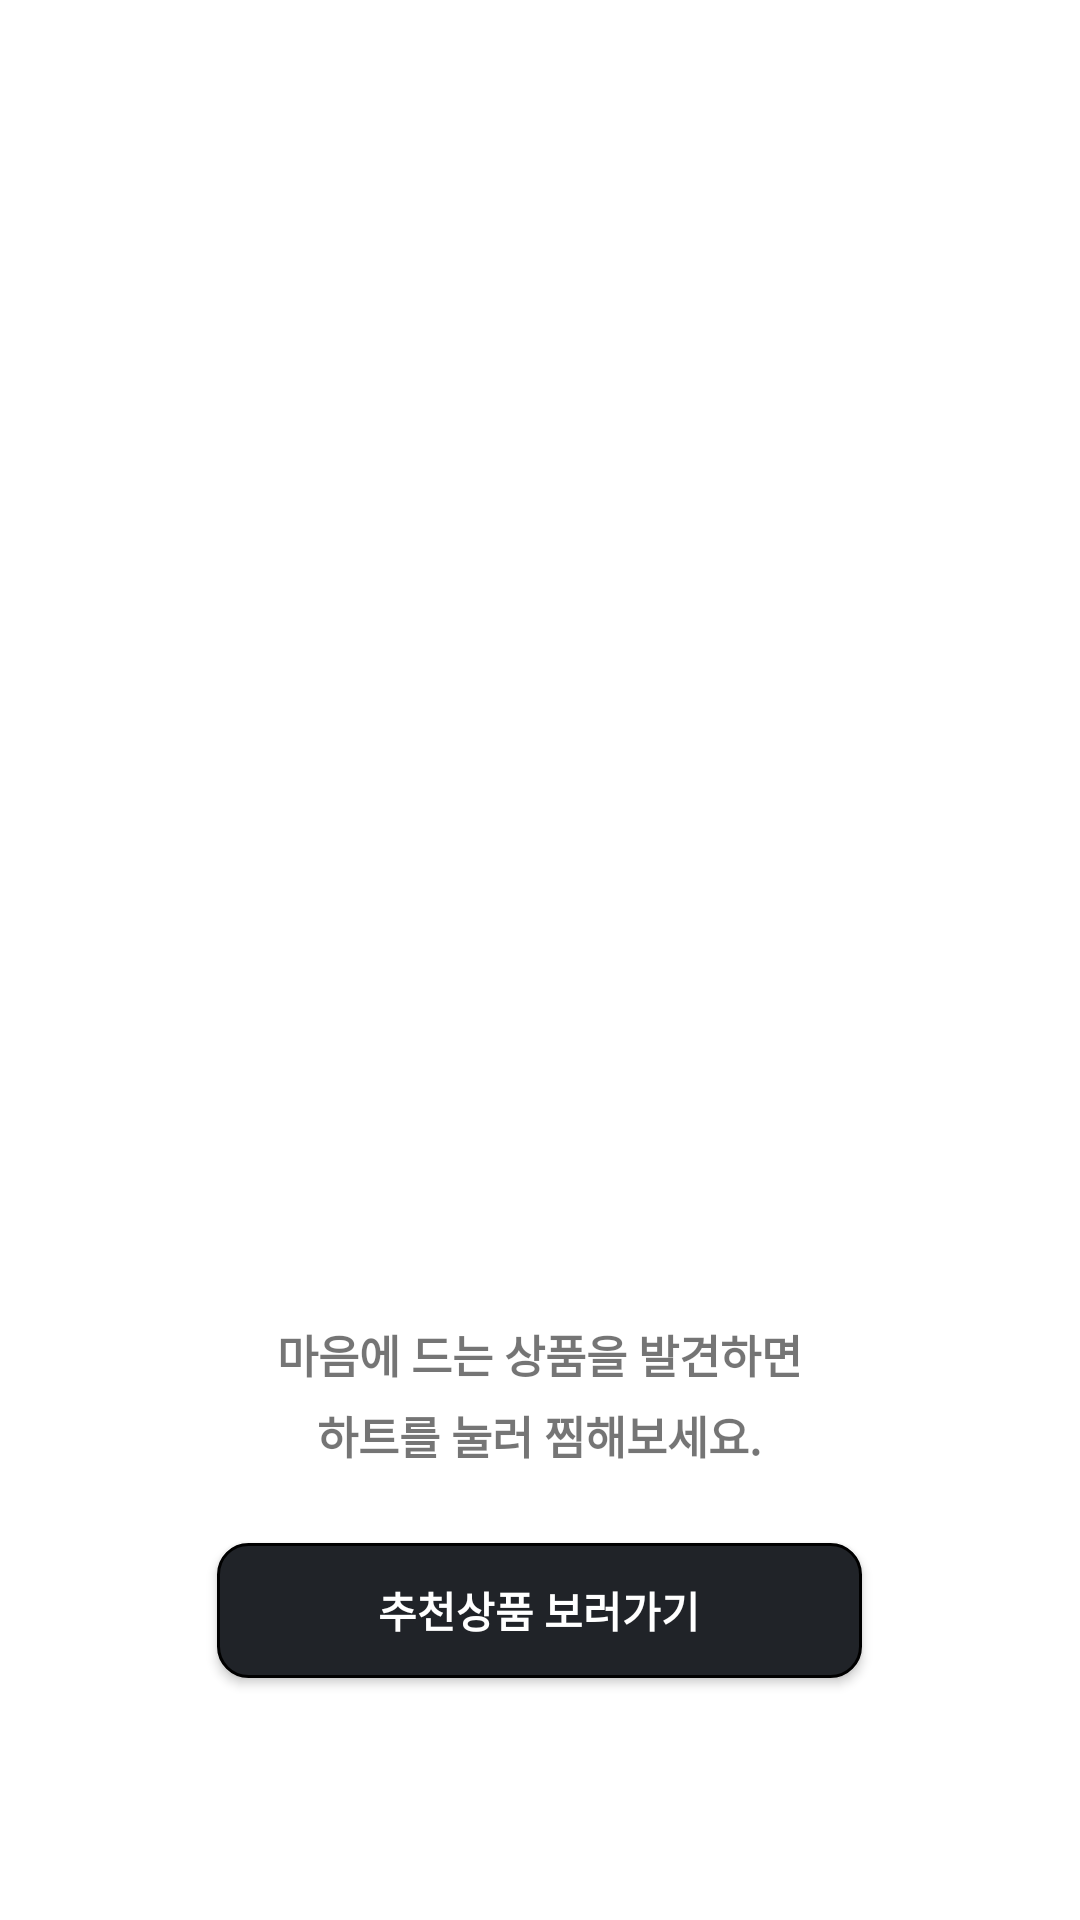

Produce the Android XML layout that renders to this screen, including the resource entries it uses.
<!-- AndroidManifest.xml: application theme Theme.MyRC_02 -->
<!-- res/layout/fragment_fav_product.xml -->
<?xml version="1.0" encoding="utf-8"?>
<androidx.constraintlayout.widget.ConstraintLayout
    xmlns:android="http://schemas.android.com/apk/res/android"
    xmlns:tools="http://schemas.android.com/tools"
    xmlns:app="http://schemas.android.com/apk/res-auto"
    android:layout_width="match_parent"
    android:layout_height="match_parent"
    android:background="@color/white"
    tools:context=".fragment.favorite.FavProductFragment">

        <LinearLayout
            android:layout_width="match_parent"
            android:layout_height="match_parent"
            android:orientation="vertical"
            android:gravity="center"
            android:layout_marginTop="120dp"
            app:layout_constraintTop_toTopOf="parent"
            app:layout_constraintLeft_toLeftOf="parent"
            app:layout_constraintRight_toRightOf="parent"
            app:layout_constraintBottom_toBottomOf="parent">
            
            <ImageView
                android:id="@+id/heart_gif"
                android:layout_width="240dp"
                android:layout_height="240dp"/>

            <TextView
                android:id="@+id/product_text1"
                android:layout_width="wrap_content"
                android:layout_height="wrap_content"
                android:textSize="15sp"
                android:textStyle="bold"
                android:text="마음에 드는 상품을 발견하면"/>

            <TextView
                android:id="@+id/product_text2"
                android:layout_width="wrap_content"
                android:layout_height="wrap_content"
                android:layout_marginTop="5dp"
                android:textSize="15sp"
                android:textStyle="bold"
                android:text="하트를 눌러 찜해보세요."/>

            <Button
                android:id="@+id/fav_btn"
                android:layout_width="215dp"
                android:layout_height="45dp"
                android:textColor="@color/white"
                android:textStyle="bold"
                android:text="추천상품 보러가기"
                android:layout_marginTop="25dp"
                android:background="@drawable/login_btn_custom" />
        </LinearLayout>
</androidx.constraintlayout.widget.ConstraintLayout>
<!-- resources referenced by this layout -->
<resources>
  <color name="white">#FFFFFFFF</color>
  <!-- drawable login_btn_custom (drawable) -->
  <?xml version="1.0" encoding="utf-8"?>
  <shape xmlns:android="http://schemas.android.com/apk/res/android"
      android:shape="rectangle">
      <solid android:color="@color/login_btn"/>
      <stroke
          android:width="1dp" android:color="@color/black" />
      <corners android:radius="10dp" />
  </shape>
  <style name="Theme.MyRC_02" parent="Theme.AppCompat.Light.NoActionBar">
          
          <item name="colorPrimary">@color/white</item>
          <item name="colorPrimaryVariant">@color/white</item>
          <item name="colorOnPrimary">@color/white</item>
          
          <item name="colorSecondary">@color/white</item>
          <item name="colorSecondaryVariant">@color/white</item>
          <item name="colorOnSecondary">@color/black</item>
          
          <item name="android:statusBarColor">@color/white</item>
          <item name="android:windowLightStatusBar">true</item>
          
      </style>
  <color name="login_btn">#FF202328</color>
  <color name="black">#FF000000</color>
</resources>
